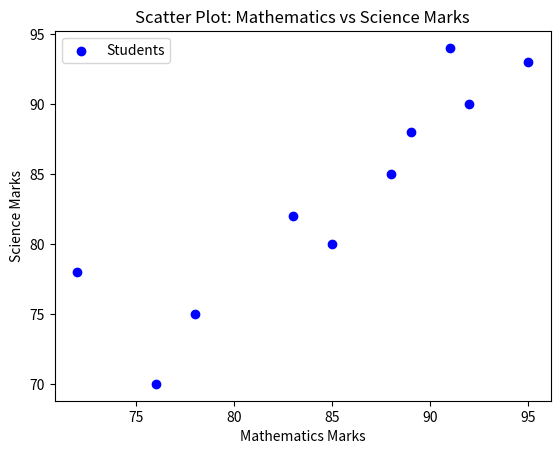

Python code for this plot:
import matplotlib.pyplot as plt

math_marks = [85, 78, 92, 88, 76, 95, 89, 72, 91, 83]
science_marks = [80, 75, 90, 85, 70, 93, 88, 78, 94, 82]

plt.scatter(math_marks, science_marks, color='blue', label='Students')

plt.xlabel('Mathematics Marks')
plt.ylabel('Science Marks')
plt.title('Scatter Plot: Mathematics vs Science Marks')

plt.legend()

plt.show()
